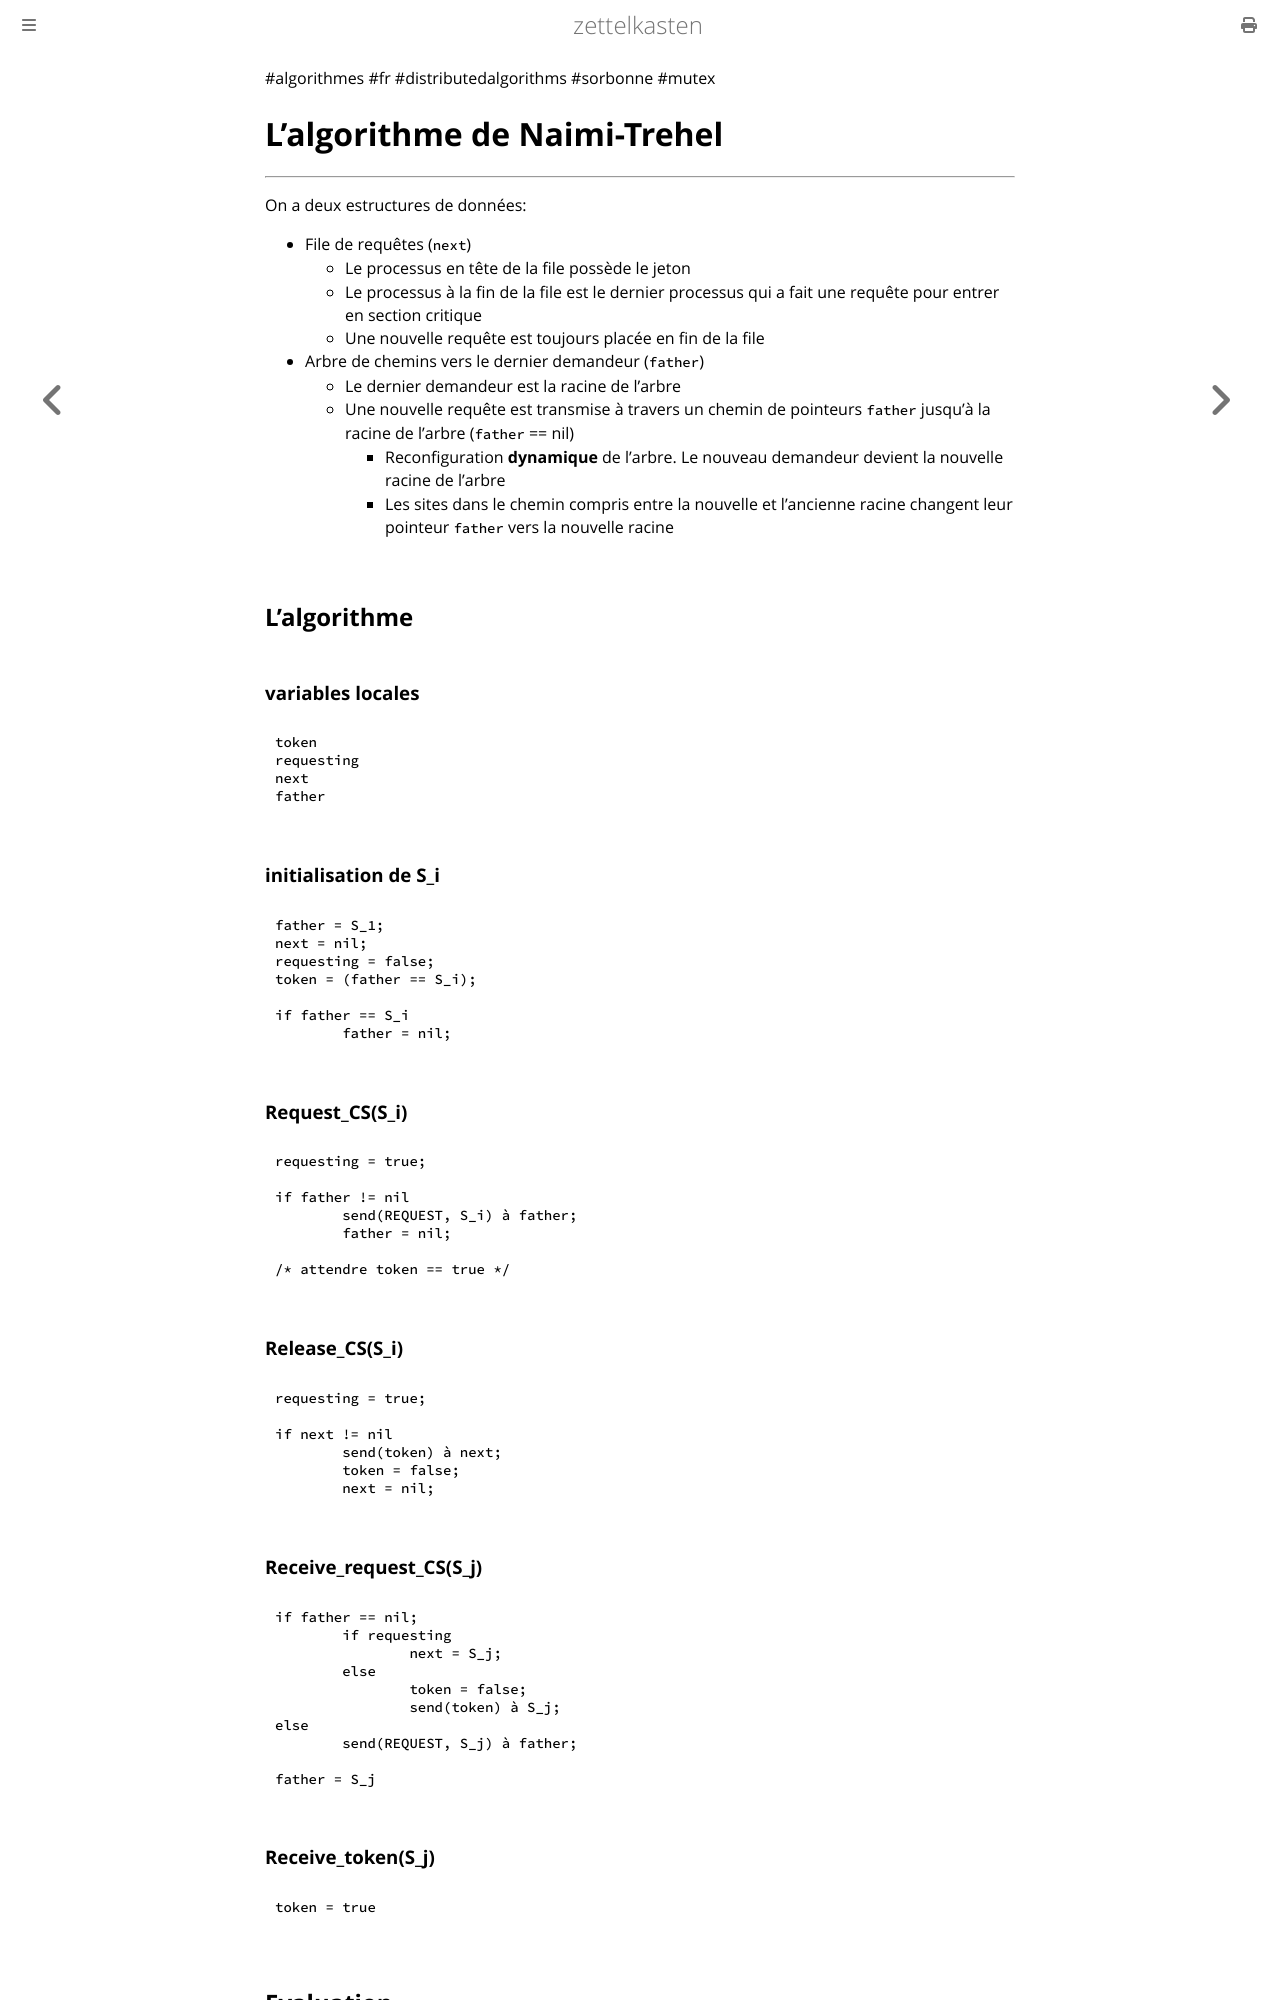

repository: aliasgwynplaine/z · page: 2b8b7-naimi-trehel-mutex.html · generator: mdbook

#algorithmes #fr #distributedalgorithms #sorbonne #mutex
# L'algorithme de Naimi-Trehel
---
On a deux estructures de données:
+ File de requêtes (`next`)
	+ Le processus en tête de la file possède le jeton
	+ Le processus à la fin de la file est le dernier processus qui a fait une requête pour entrer en section critique
	+ Une nouvelle requête est toujours placée en fin de la file
+ Arbre de chemins vers le dernier demandeur (`father`)
	+ Le dernier demandeur est la racine de l'arbre
	+ Une nouvelle requête est transmise à travers un chemin de pointeurs `father` jusqu'à la racine de l'arbre (`father` == nil)
		+ Reconfiguration **dynamique** de l'arbre. Le nouveau demandeur devient la nouvelle racine de l'arbre
		+ Les sites dans le chemin compris entre la nouvelle et l'ancienne racine changent leur pointeur `father` vers la nouvelle racine

## L'algorithme
### variables locales
```
token
requesting
next
father
```
### initialisation de S_i
```
father = S_1;
next = nil;
requesting = false;
token = (father == S_i);

if father == S_i
	father = nil;
```
### Request_CS(S_i)
```
requesting = true;

if father != nil
	send(REQUEST, S_i) à father;
	father = nil;

/* attendre token == true */
```
### Release_CS(S_i)
```
requesting = true;

if next != nil 
	send(token) à next;
	token = false;
	next = nil;
```
### Receive_request_CS(S_j)
```
if father == nil;
	if requesting
		next = S_j;
	else
		token = false;
		send(token) à S_j;
else
	send(REQUEST, S_j) à father;

father = S_j
```
### Receive_token(S_j)
```
token = true
```
